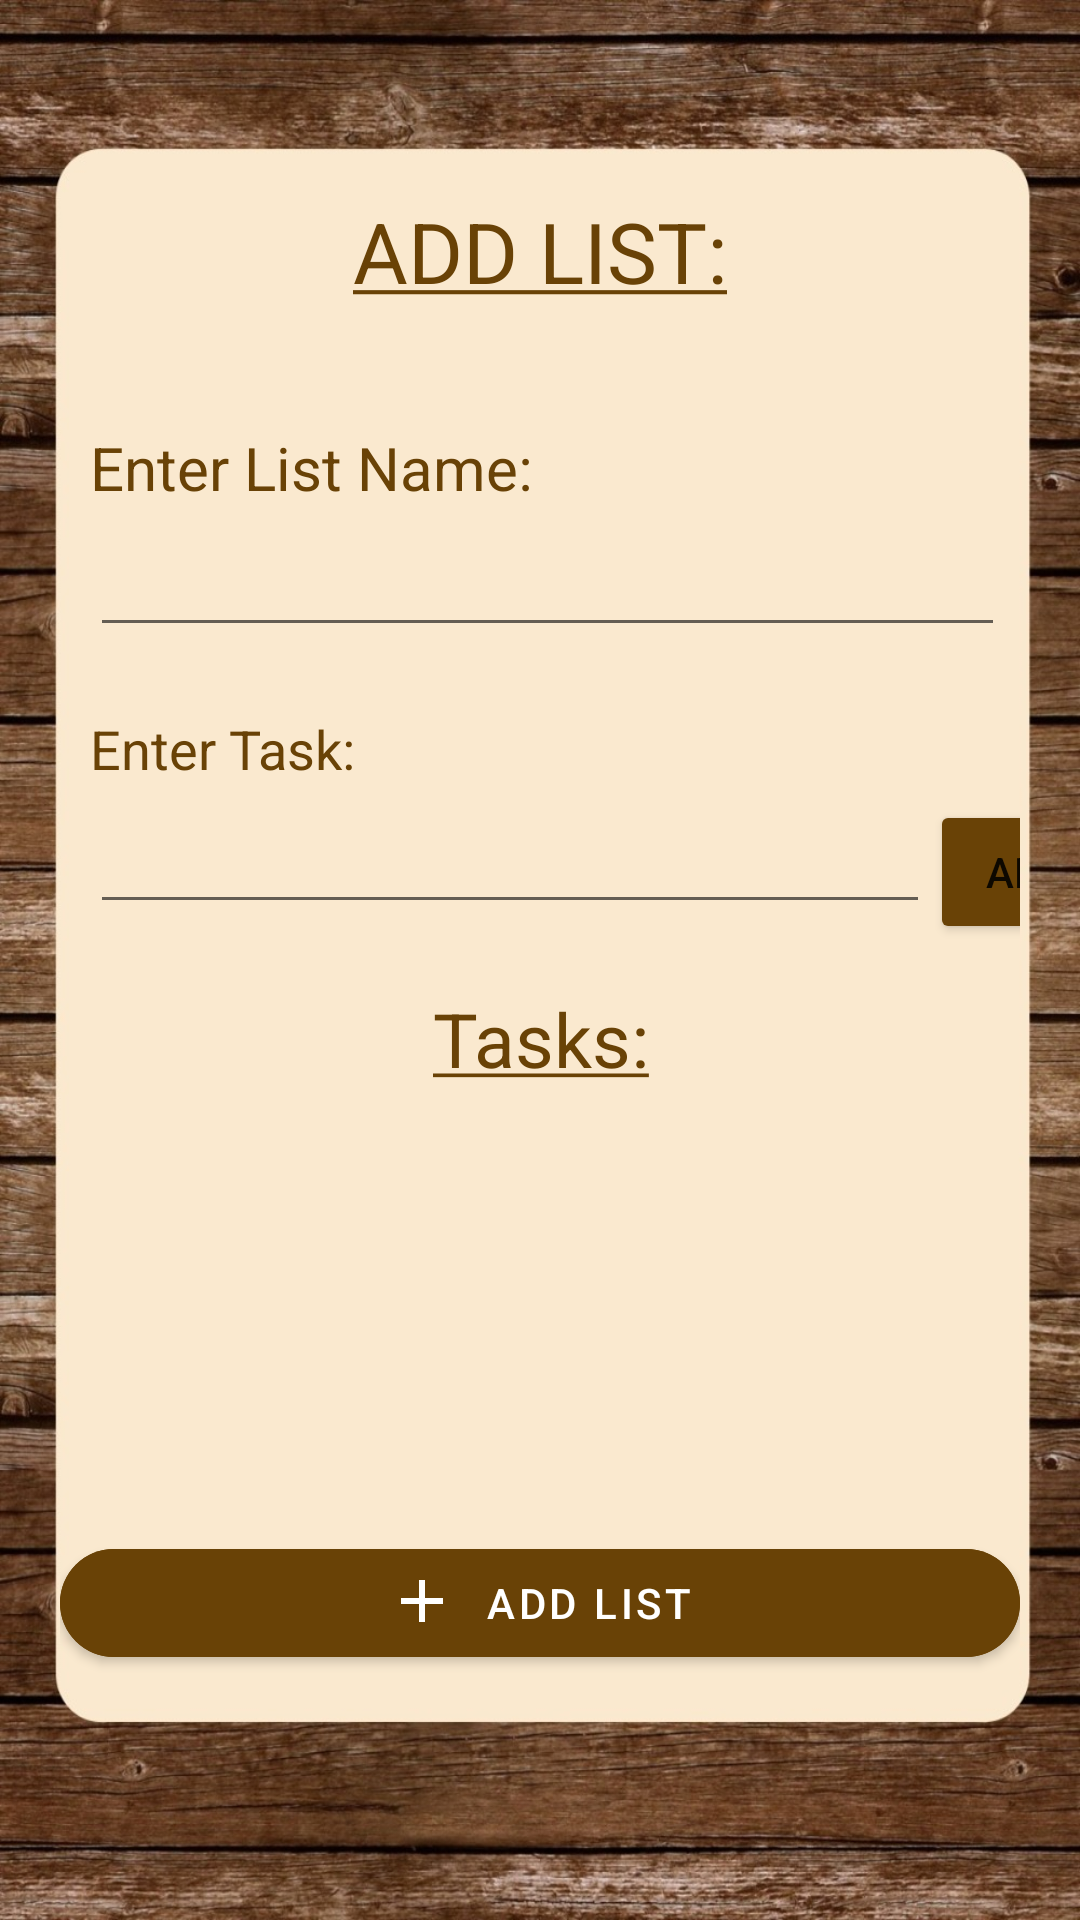

Here is an Android app screen rendered from its layout file. Give the layout XML and the strings, colors and styles it references.
<!-- AndroidManifest.xml: application theme Theme.GetList -->
<!-- res/layout/activity_add_list.xml -->
<?xml version="1.0" encoding="utf-8"?>
<androidx.appcompat.widget.LinearLayoutCompat xmlns:android="http://schemas.android.com/apk/res/android"
    xmlns:app="http://schemas.android.com/apk/res-auto"
    xmlns:tools="http://schemas.android.com/tools"
    android:layout_width="match_parent"
    android:layout_height="match_parent"
    android:background="@drawable/screen_background"
    android:orientation="vertical">

    <LinearLayout
        android:layout_width="match_parent"
        android:layout_height="match_parent"
        android:layout_marginStart="20dp"
        android:layout_marginTop="55dp"
        android:layout_marginEnd="20dp"
        android:layout_marginBottom="75dp"
        android:orientation="vertical">

        <LinearLayout
            android:layout_width="match_parent"
            android:layout_height="0dp"
            android:layout_marginTop="10dp"
            android:layout_weight="0.5"
            android:orientation="vertical">

            <TextView
                android:id="@+id/AddList_Tv_AddTask"
                android:layout_width="match_parent"
                android:layout_height="wrap_content"
                android:layout_marginBottom="10dp"
                android:gravity="center"
                android:text="@string/addList_Tv_Add"
                android:textColor="@color/brown"
                android:textSize="28sp" />
        </LinearLayout>

        <LinearLayout
            android:layout_width="match_parent"
            android:layout_height="0dp"
            android:layout_weight="1"
            android:orientation="vertical">


            <TextView
                android:id="@+id/AddList_Tv_EnterListName"
                android:layout_width="match_parent"
                android:layout_height="wrap_content"
                android:layout_marginStart="10dp"
                android:layout_marginTop="20dp"
                android:layout_marginBottom="5dp"
                android:text="@string/addList_Tv_EnterListName"
                android:textColor="@color/brown"
                android:textSize="20sp" />

            <EditText
                android:id="@+id/AddList_Et_AddListName"
                android:layout_width="match_parent"
                android:layout_height="wrap_content"
                android:layout_marginStart="10dp"
                android:layout_marginEnd="5dp"
                android:inputType="text"/>

        </LinearLayout>

        <LinearLayout
            android:layout_width="match_parent"
            android:layout_height="0dp"
            android:layout_weight="0.8"
            android:orientation="vertical">

            <TextView
                android:id="@+id/AddList_Tv_EnterTask"
                android:layout_width="match_parent"
                android:layout_height="wrap_content"
                android:layout_marginStart="10dp"
                android:layout_marginBottom="5dp"
                android:text="@string/addList_Tv_EnterTask"
                android:textColor="@color/brown"

                android:textSize="18sp" />

            <LinearLayout
                android:layout_width="match_parent"
                android:layout_height="wrap_content"
                android:orientation="horizontal">

                <EditText
                    android:id="@+id/AddList_Et_AddTask"
                    android:layout_width="280dp"
                    android:layout_height="wrap_content"
                    android:layout_marginStart="10dp"
                    android:inputType="text" />

                <Button
                    android:id="@+id/AddList_Btn_AddTask"
                    android:layout_width="65dp"
                    android:layout_height="wrap_content"
                    android:backgroundTint="@color/brown"
                    android:text="@string/addList_Btn_add" />


            </LinearLayout>
        </LinearLayout>

        <LinearLayout
            android:layout_width="match_parent"
            android:layout_height="0dp"
            android:layout_weight="1.5"
            android:orientation="vertical">

            <TextView
                android:id="@+id/Main_Tv_HeaderInProcess_Task"
                android:layout_width="match_parent"
                android:layout_height="wrap_content"
                android:gravity="center"
                android:paddingBottom="10dp"
                android:text="@string/addList_Tv_Tasks"
                android:textColor="@color/brown"
                android:textSize="25sp" />

            <TextView
                android:id="@+id/Main_Tv_InProcess_Task"
                android:layout_width="match_parent"
                android:layout_height="match_parent"
                android:background="@color/brown"
                android:gravity="center"
                android:text="@string/main_Tv_WellDone"
                android:textSize="20sp"
                android:visibility="gone" />

            <androidx.recyclerview.widget.RecyclerView
                android:id="@+id/Main_rv_InProcess_Task"
                android:layout_width="match_parent"
                android:layout_height="match_parent" />

        </LinearLayout>

        <LinearLayout
            android:layout_width="match_parent"
            android:layout_height="0dp"
            android:layout_marginTop="5dp"
            android:layout_weight="0.5"
            android:orientation="vertical">

            <com.google.android.material.button.MaterialButton
                android:id="@+id/AddList_Btn_Finish"
                android:layout_width="320dp"
                android:layout_height="wrap_content"
                android:layout_gravity="center"
                android:layout_marginTop="3.3dp"
                android:backgroundTint="@color/brown"
                android:text="@string/addList_Btn_AddList"
                app:cornerRadius="50dp"
                app:icon="@drawable/ic_add_24"
                app:iconGravity="textStart" />
        </LinearLayout>
    </LinearLayout>

</androidx.appcompat.widget.LinearLayoutCompat>
<!-- resources referenced by this layout -->
<resources>
  <color name="brown">#694206</color>
  <!-- drawable ic_add_24 (drawable) -->
  <vector android:height="25dp" android:tint="#FFFFFF"
      android:viewportHeight="25" android:viewportWidth="25"
      android:width="25dp" xmlns:android="http://schemas.android.com/apk/res/android">
      <path android:fillColor="@color/white" android:pathData="M19,13h-6v6h-2v-6H5v-2h6V5h2v6h6v2z"/>
  </vector>
  <!-- drawable screen_background: jpg bitmap (drawable, 168157 bytes) -->
  <string name="addList_Btn_AddList">Add List</string>
  <string name="addList_Btn_add">ADD</string>
  <string name="addList_Tv_Add"><u>ADD LIST:</u></string>
  <string name="addList_Tv_EnterListName">Enter List Name:</string>
  <string name="addList_Tv_EnterTask">Enter Task:</string>
  <string name="addList_Tv_Tasks"><u>Tasks:</u></string>
  <string name="main_Tv_WellDone">Well Done!</string>
  <style name="Theme.GetList" parent="Theme.MaterialComponents.DayNight.NoActionBar">
          
          <item name="colorPrimary">@color/purple_500</item>
          <item name="colorPrimaryVariant">@color/purple_700</item>
          <item name="colorOnPrimary">@color/white</item>
          
          <item name="colorSecondary">@color/teal_200</item>
          <item name="colorSecondaryVariant">@color/teal_700</item>
          <item name="colorOnSecondary">@color/black</item>
          
          <item name="android:statusBarColor" tools:targetApi="l">?attr/colorPrimaryVariant</item>
          
      </style>
  <color name="white">#FFFFFFFF</color>
  <color name="purple_500">#FF6200EE</color>
  <color name="purple_700">#FF3700B3</color>
  <color name="teal_200">#FF03DAC5</color>
  <color name="teal_700">#FF018786</color>
  <color name="black">#FF000000</color>
</resources>
